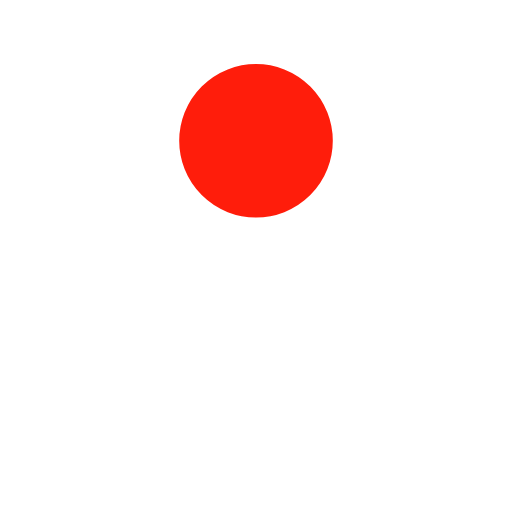
t = 0.00 s
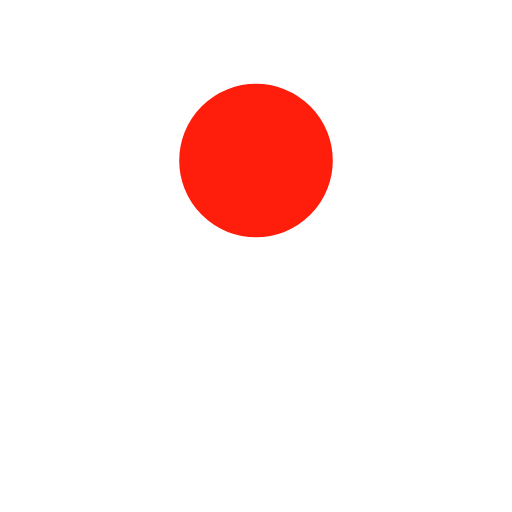
t = 0.38 s
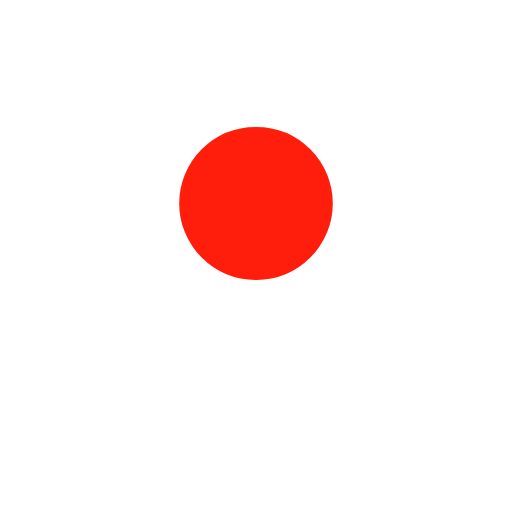
t = 0.63 s
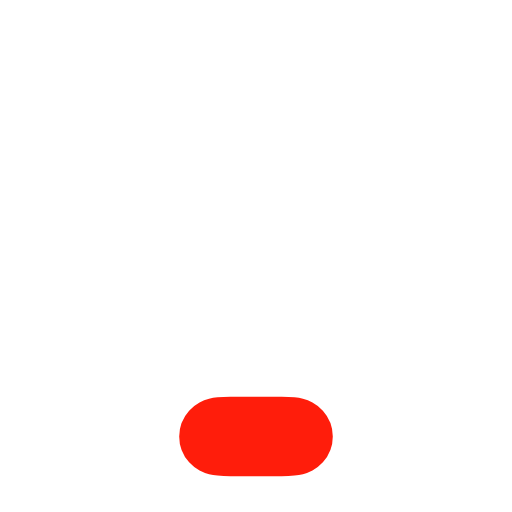
t = 1.00 s
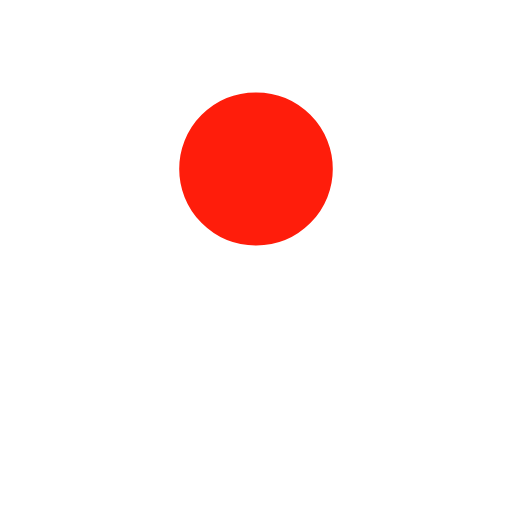
t = 1.38 s
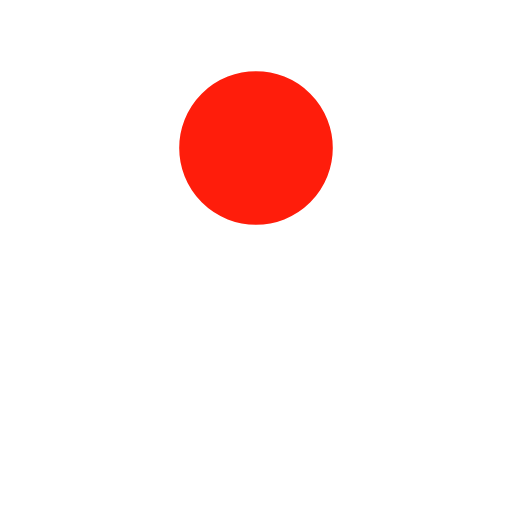
t = 1.63 s

The animated SVG that drew these frames (rendered in a browser with its animation timeline set to each time). Animation: 4 SMIL elements (animate=4); one cycle of 2.00 s, repeats indefinitely.

﻿<svg xmlns="http://www.w3.org/2000/svg" viewBox="0 0 200 200"><rect fill="#FF1D0B" stroke="#FF1D0B" stroke-width="30" stroke-linejoin="round" width="30" height="30" x="85" y="85" rx="0" ry="0"><animate attributeName="rx" calcMode="spline" dur="2" values="15;15;5;15;15" keySplines=".5 0 .5 1;.8 0 1 .2;0 .8 .2 1;.5 0 .5 1" repeatCount="indefinite"></animate><animate attributeName="ry" calcMode="spline" dur="2" values="15;15;10;15;15" keySplines=".5 0 .5 1;.8 0 1 .2;0 .8 .2 1;.5 0 .5 1" repeatCount="indefinite"></animate><animate attributeName="height" calcMode="spline" dur="2" values="30;30;1;30;30" keySplines=".5 0 .5 1;.8 0 1 .2;0 .8 .2 1;.5 0 .5 1" repeatCount="indefinite"></animate><animate attributeName="y" calcMode="spline" dur="2" values="40;170;40;" keySplines=".6 0 1 .4;0 .8 .2 1" repeatCount="indefinite"></animate></rect></svg>